Run: headless pygame with SDL's dummy video driver; simulated clock (each Clock.tick advances the game by its frame time, no real sleeping); random seed 0; keys injected as events and as key.get_pressed() state; no mouse input.
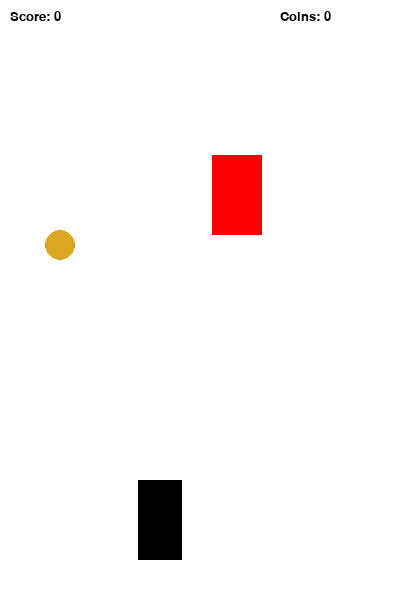
Frame 1 of 4 · flips 1–60 · no input
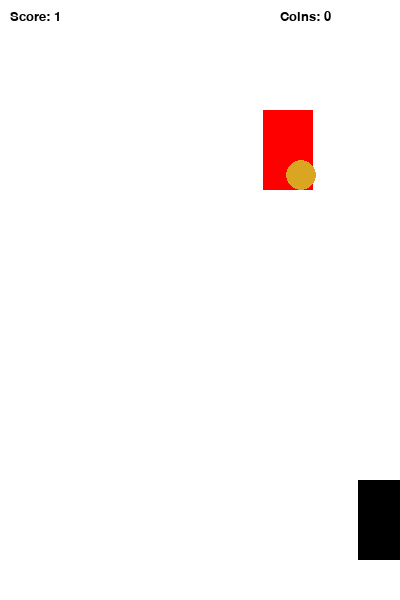
Frame 2 of 4 · flips 61–180 · tapped SPACE, RETURN · held RIGHT (→), D
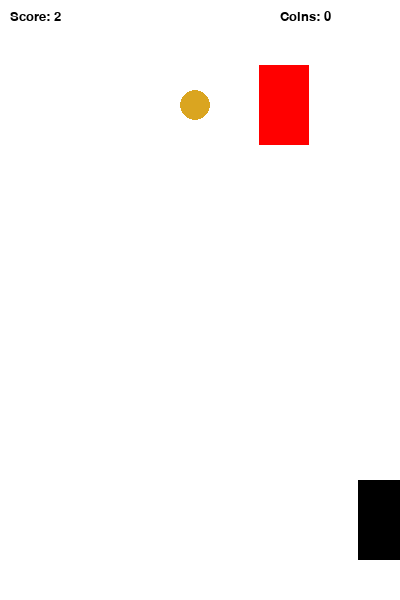
Frame 3 of 4 · flips 181–300 · held DOWN (↓), S
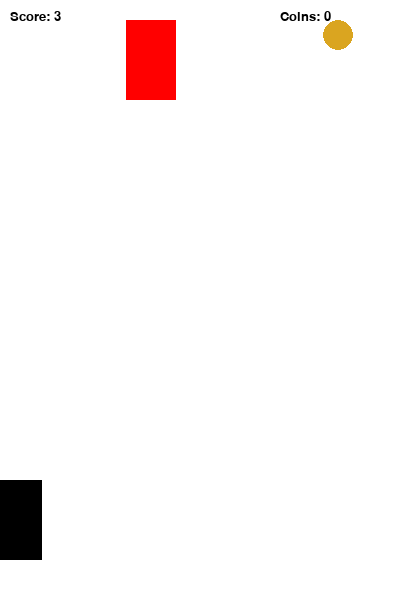
Frame 4 of 4 · flips 301–420 · held LEFT (←), A, UP (↑), W

The pygame program that drew these frames:

import pygame
import random
import time

# --- INITIALIZATION ---
pygame.init()

WIDTH, HEIGHT = 400, 600
screen = pygame.display.set_mode((WIDTH, HEIGHT))
pygame.display.set_caption("Racer Practice 11")
timer = pygame.time.Clock()

# Colors
WHITE = (255, 255, 255)
RED = (255, 0, 0)
BLACK = (0, 0, 0)
YELLOW = (255, 255, 0)
GOLD = (218, 165, 32)

# Game variables
speed = 5
score = 0
coins_collected = 0

font_small = pygame.font.SysFont("Verdana", 20)

# --- CLASSES ---

class Coin(pygame.sprite.Sprite):
    def __init__(self):
        super().__init__()
        self.reset()

    def reset(self):
        # Random weight (1 or 5)
        self.weight = random.choice([1, 5])

        self.image = pygame.Surface((30, 30))
        self.image.set_colorkey(BLACK)

        # Gold for heavy coin, yellow for normal
        color = GOLD if self.weight == 5 else YELLOW
        pygame.draw.circle(self.image, color, (15, 15), 15)

        self.rect = self.image.get_rect()
        self.rect.center = (random.randint(40, WIDTH - 40), -50)

    def move(self):
        self.rect.move_ip(0, speed)
        if self.rect.top > HEIGHT:
            self.reset()


class Enemy(pygame.sprite.Sprite):
    def __init__(self):
        super().__init__()
        self.image = pygame.Surface((50, 80))
        self.image.fill(RED)
        self.rect = self.image.get_rect()
        self.rect.center = (random.randint(40, WIDTH - 40), -100)

    def move(self):
        global score
        self.rect.move_ip(0, speed)

        # Respawn enemy and increase score
        if self.rect.top > HEIGHT:
            score += 1
            self.rect.top = -100
            self.rect.center = (random.randint(40, WIDTH - 40), 0)


class Player(pygame.sprite.Sprite):
    def __init__(self):
        super().__init__()
        self.image = pygame.Surface((44, 80))
        self.image.fill(BLACK)
        self.rect = self.image.get_rect()
        self.rect.center = (160, 520)

    def move(self):
        keys = pygame.key.get_pressed()

        # Move left/right within screen bounds
        if self.rect.left > 0 and keys[pygame.K_LEFT]:
            self.rect.move_ip(-5, 0)
        if self.rect.right < WIDTH and keys[pygame.K_RIGHT]:
            self.rect.move_ip(5, 0)


# --- CREATE OBJECTS ---
P1 = Player()
E1 = Enemy()
C1 = Coin()

enemies = pygame.sprite.Group(E1)
all_coins = pygame.sprite.Group(C1)
all_sprites = pygame.sprite.Group(P1, E1, C1)

# --- GAME LOOP ---
while True:
    for event in pygame.event.get():
        if event.type == pygame.QUIT:
            pygame.quit()
            exit()

    screen.fill(WHITE)

    # Draw score and coins
    screen.blit(font_small.render(f"Score: {score}", True, BLACK), (10, 10))
    screen.blit(font_small.render(f"Coins: {coins_collected}", True, BLACK), (280, 10))

    # Update and draw all sprites
    for sprite in all_sprites:
        screen.blit(sprite.image, sprite.rect)
        sprite.move()

    # --- COIN COLLECTION ---
    collected = pygame.sprite.spritecollide(P1, all_coins, False)
    for coin in collected:
        old_coins = coins_collected
        coins_collected += coin.weight

        # Increase speed every 10 coins
        if (coins_collected // 10) > (old_coins // 10):
            speed += 1

        coin.reset()

    # --- COLLISION WITH ENEMY ---
    if pygame.sprite.spritecollideany(P1, enemies):
        screen.fill(RED)

        msg = pygame.font.SysFont("Verdana", 60).render("GAME OVER", True, BLACK)
        screen.blit(msg, (30, 250))
        pygame.display.update()

        time.sleep(2)
        pygame.quit()
        exit()

    pygame.display.update()
    timer.tick(60)
